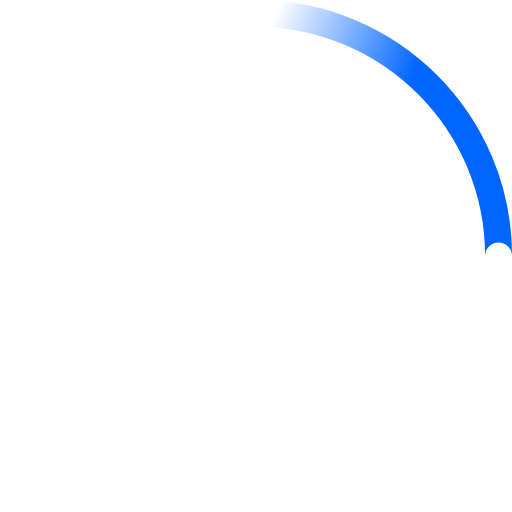
t = 0.00 s
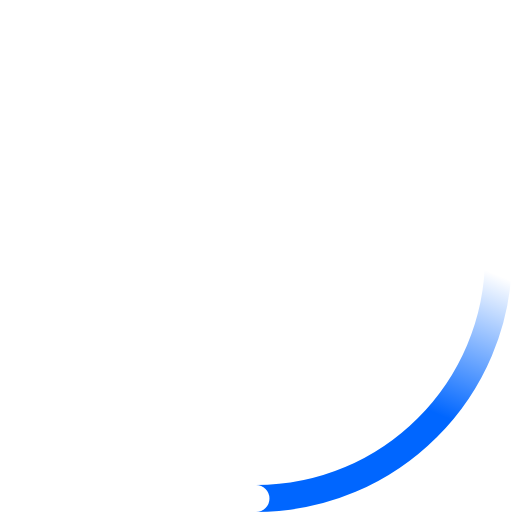
t = 0.23 s
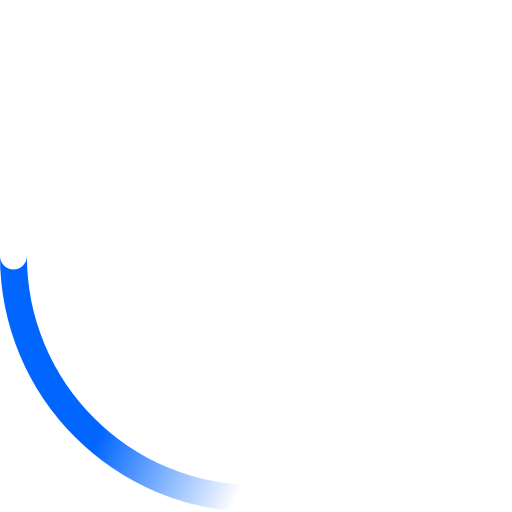
t = 0.45 s
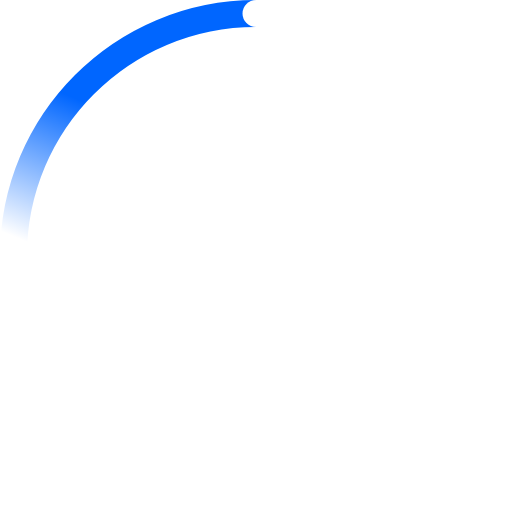
t = 0.68 s

The animated SVG that drew these frames (rendered in a browser with its animation timeline set to each time). Animation: 2 SMIL elements (animateTransform=2); one cycle of 0.90 s, repeats indefinitely.

<!-- By Sam Herbert (@sherb), for everyone. More @ http://goo.gl/7AJzbL -->
<svg width="38" height="38" viewBox="0 0 38 38" xmlns="http://www.w3.org/2000/svg">
    <defs>
        <linearGradient x1="8.042%" y1="0%" x2="65.682%" y2="23.865%" id="a">
            <stop stop-color="#0066ff" stop-opacity="0" offset="0%"/>
            <stop stop-color="#0066ff" stop-opacity=".631" offset="63.146%"/>
            <stop stop-color="#0066ff" offset="100%"/>
        </linearGradient>
    </defs>
    <g fill="none" fill-rule="evenodd">
        <g transform="translate(1 1)">
            <path d="M36 18c0-9.94-8.06-18-18-18" id="Oval-2" stroke="url(#a)" stroke-width="2">
                <animateTransform
                    attributeName="transform"
                    type="rotate"
                    from="0 18 18"
                    to="360 18 18"
                    dur="0.9s"
                    repeatCount="indefinite" />
            </path>
            <circle fill="#fff" cx="36" cy="18" r="1">
                <animateTransform
                    attributeName="transform"
                    type="rotate"
                    from="0 18 18"
                    to="360 18 18"
                    dur="0.9s"
                    repeatCount="indefinite" />
            </circle>
        </g>
    </g>
</svg>
